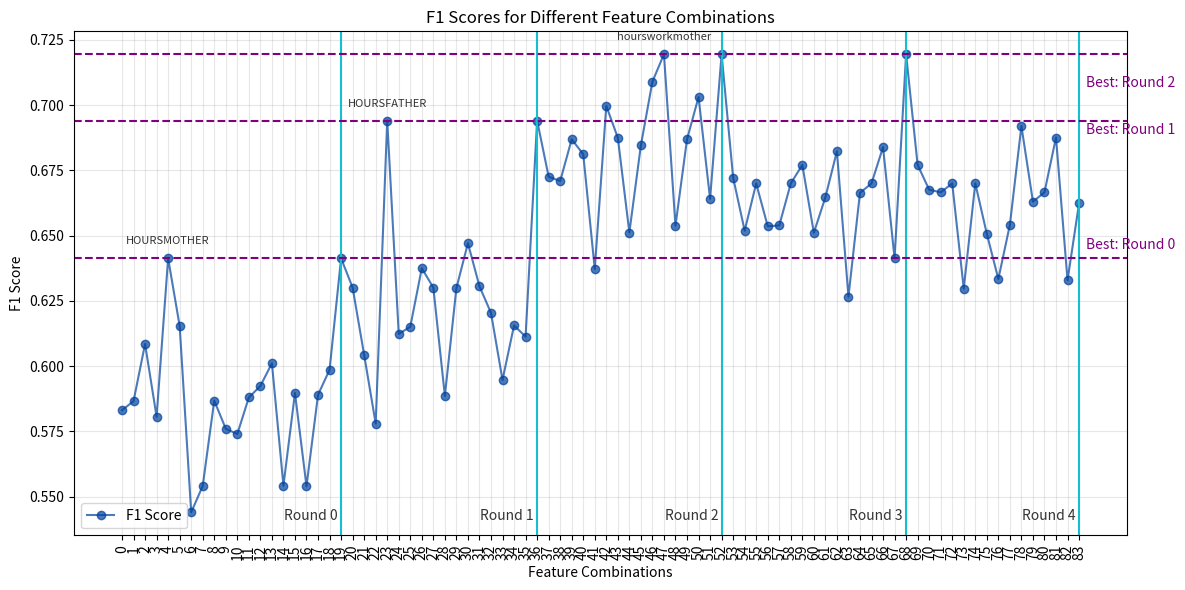

Recreate this plot in Python.
import matplotlib.pyplot as plt
import sys
import os
sys.path.append(os.path.abspath('../Results'))

# Provided F1 scores
f1_scores = [
    0.5831, 
    0.5866, 0.6085, 0.5806, 0.6413, 0.6154, 0.5440, 0.5541, 0.5868, 0.5760, 0.5740, 0.5880, 0.5924, 0.6011, 0.5542, 0.5897, 0.5540, 0.5890, 0.5986, 0.6413,
    0.6301, 0.6043, 0.5780, 0.6941, 0.6123, 0.6151, 0.6375, 0.6301, 0.5886, 0.6299, 0.6471, 0.6306, 0.6204, 0.5947, 0.6156, 0.6113, 0.6941,
    0.6726, 0.6709, 0.6869, 0.6812, 0.6372, 0.6997, 0.6875, 0.6512, 0.6846, 0.7090, 0.7195, 0.6538, 0.6869, 0.7031, 0.6641, 0.7195,
    0.6722, 0.6519, 0.6700, 0.6536, 0.6539, 0.6700, 0.6771, 0.6511, 0.6647, 0.6823, 0.6266, 0.6664, 0.6700, 0.6839, 0.6413, 0.7195,
    0.6771, 0.6676, 0.6666, 0.6700, 0.6297, 0.6700, 0.6507, 0.6334, 0.6541, 0.6920, 0.6630, 0.6666, 0.6876, 0.6329, 0.6624
]

# Peaks for annotations (only those you want to display)
peaks = {
    "HOURSMOTHER": (4, f1_scores[4]),
    "HOURSFATHER": (23, f1_scores[23]),
    "hoursworkmother": (47, f1_scores[47])
}

# Provided feature combinations
feature_combinations_str = """A
A + URBANITY 
A + NR_CHILDREN 
A + BIRTHORDER 
A + HOURSMOTHER 
A + HOURSFATHER 
A + TOTAL_HLE
A + NRBOOKS 
A + TOTAL_ISBR 
A + EDUCATION_1 
A + EDUCATION_2 
A + WORKSTATUS_1 
A + WORKSTATUS_2
A + hoursworkmother 
A + hoursworkfather 
A + ECONOMIC
A + BIRTHORDER 
A + GESTWEEK
A + SEX
A + HOURSMOTHER
A + HOURSMOTHER + URBANITY 
A + HOURSMOTHER + NR_CHILDREN 
A + HOURSMOTHER + BIRTHORDER 
A + HOURSMOTHER + HOURSFATHER 
A + HOURSMOTHER + TOTAL_HLE
A + HOURSMOTHER + NRBOOKS 
A + HOURSMOTHER + TOTAL_ISBR 
A + HOURSMOTHER + EDUCATION_1 
A + HOURSMOTHER + EDUCATION_2 
A + HOURSMOTHER + WORKSTATUS_1 
A + HOURSMOTHER + WORKSTATUS_2
A + HOURSMOTHER + hoursworkmother 
A + HOURSMOTHER + hoursworkfather 
A + HOURSMOTHER + BIRTHORDER
A + HOURSMOTHER + GESTWEEK
A + HOURSMOTHER + SEX
A + HOURSMOTHER + HOURSFATHER
A + HOURSMOTHER + HOURSFATHER + URBANITY 
A + HOURSMOTHER + HOURSFATHER + NR_CHILDREN 
A + HOURSMOTHER + HOURSFATHER + BIRTHORDER 
A + HOURSMOTHER + HOURSFATHER + TOTAL_HLE
A + HOURSMOTHER + HOURSFATHER + NRBOOKS 
A + HOURSMOTHER + HOURSFATHER + TOTAL_ISBR 
A + HOURSMOTHER + HOURSFATHER + EDUCATION_1 
A + HOURSMOTHER + HOURSFATHER + EDUCATION_2 
A + HOURSMOTHER + HOURSFATHER + WORKSTATUS_1 
A + HOURSMOTHER + HOURSFATHER + WORKSTATUS_2
A + HOURSMOTHER + HOURSFATHER + hoursworkmother
A + HOURSMOTHER + HOURSFATHER + hoursworkfather 
A + HOURSMOTHER + HOURSFATHER + BIRTHORDER
A + HOURSMOTHER + HOURSFATHER + GESTWEEK
A + HOURSMOTHER + HOURSFATHER + SEX
A + HOURSMOTHER + HOURSFATHER + hoursworkmother
A + HOURSMOTHER + HOURSFATHER + hoursworkmother + URBANITY 
A + HOURSMOTHER + HOURSFATHER + hoursworkmother + NR_CHILDREN 
A + HOURSMOTHER + HOURSFATHER + hoursworkmother + BIRTHORDER 
A + HOURSMOTHER + HOURSFATHER + hoursworkmother + TOTAL_HLE
A + HOURSMOTHER + HOURSFATHER + hoursworkmother + NRBOOKS 
A + HOURSMOTHER + HOURSFATHER + hoursworkmother + TOTAL_ISBR 
A + HOURSMOTHER + HOURSFATHER + hoursworkmother + EDUCATION_1 
A + HOURSMOTHER + HOURSFATHER + hoursworkmother + EDUCATION_2 
A + HOURSMOTHER + HOURSFATHER + hoursworkmother + WORKSTATUS_1 
A + HOURSMOTHER + HOURSFATHER + hoursworkmother + WORKSTATUS_2
A + HOURSMOTHER + HOURSFATHER + hoursworkmother + hoursworkfather 
A + HOURSMOTHER + HOURSFATHER + hoursworkmother + ECONOMIC
A + HOURSMOTHER + HOURSFATHER + hoursworkmother + BIRTHORDER
A + HOURSMOTHER + HOURSFATHER + hoursworkmother + GESTWEEK
A + HOURSMOTHER + HOURSFATHER + hoursworkmother + SEX
A + HOURSMOTHER + HOURSFATHER + hoursworkmother + URBANITY
A + HOURSMOTHER + HOURSFATHER + hoursworkmother + URBANITY + NR_CHILDREN 
A + HOURSMOTHER + HOURSFATHER + hoursworkmother + URBANITY + BIRTHORDER 
A + HOURSMOTHER + HOURSFATHER + hoursworkmother + URBANITY + TOTAL_HLE
A + HOURSMOTHER + HOURSFATHER + hoursworkmother + URBANITY + NRBOOKS 
A + HOURSMOTHER + HOURSFATHER + hoursworkmother + URBANITY + TOTAL_ISBR 
A + HOURSMOTHER + HOURSFATHER + hoursworkmother + URBANITY + EDUCATION_1 
A + HOURSMOTHER + HOURSFATHER + hoursworkmother + URBANITY + EDUCATION_2 
A + HOURSMOTHER + HOURSFATHER + hoursworkmother + URBANITY + WORKSTATUS_1 
A + HOURSMOTHER + HOURSFATHER + hoursworkmother + URBANITY + WORKSTATUS_2
A + HOURSMOTHER + HOURSFATHER + hoursworkmother + URBANITY + hoursworkmother 
A + HOURSMOTHER + HOURSFATHER + hoursworkmother + URBANITY + hoursworkfather 
A + HOURSMOTHER + HOURSFATHER + hoursworkmother + URBANITY + ECONOMIC
A + HOURSMOTHER + HOURSFATHER + hoursworkmother + URBANITY + BIRTHORDER
A + HOURSMOTHER + HOURSFATHER + hoursworkmother + URBANITY + GESTWEEK
A + HOURSMOTHER + HOURSFATHER + hoursworkmother + URBANITY + SEX
"""

feature_combinations = feature_combinations_str.split('\n')

# Identify the end indices of each round
round_ends = [19, 36, 52, 68, 83]

# Plotting
plt.figure(figsize=(12, 6))
plt.plot(f1_scores, marker='o', linestyle='-', color='#00429d', alpha=0.7, label="F1 Score")
plt.xlabel("Feature Combinations")
plt.ylabel("F1 Score")
plt.title("F1 Scores for Different Feature Combinations")

# Add vertical lines at the end of each round
for end in round_ends:
    plt.axvline(x=end, color='#17becf', linestyle='-', alpha=1)

# Add round labels
round_labels = ["Round 0", "Round 1", "Round 2", "Round 3", "Round 4"]
for i, end in enumerate(round_ends):
    plt.text(end-2.6, 0.54, round_labels[i], color='#333333', ha='center', va='bottom', fontsize=10)

# Annotate only selected peaks
for label, (idx, score) in peaks.items():
    plt.annotate(label, xy=(idx, score), textcoords="offset points", 
                 xytext=(0,10), ha='center', fontsize=8, color="#333333", rotation=0)

# Add horizontal lines at the peaks
for label in peaks:
    plt.axhline(y=peaks[label][1], color='purple', linestyle='--', alpha=1)

# Add horizontal lines for best scores
plt.text(x=len(f1_scores)-0.4, y=0.642 + 0.003, s='Best: Round 0', color='purple')

plt.text(x=len(f1_scores)-0.4, y=0.686 + 0.003, s='Best: Round 1', color='purple')

plt.text(x=len(f1_scores)-0.4, y=0.704 + 0.003, s='Best: Round 2', color='purple')


plt.legend()
plt.xticks(range(len(f1_scores)), range(len(f1_scores)), rotation=90, fontsize=10)
plt.tight_layout()
plt.grid(True, linestyle="-", alpha=0.3)

plt.savefig("Results\local_search_result.pdf", format="pdf", bbox_inches="tight")
